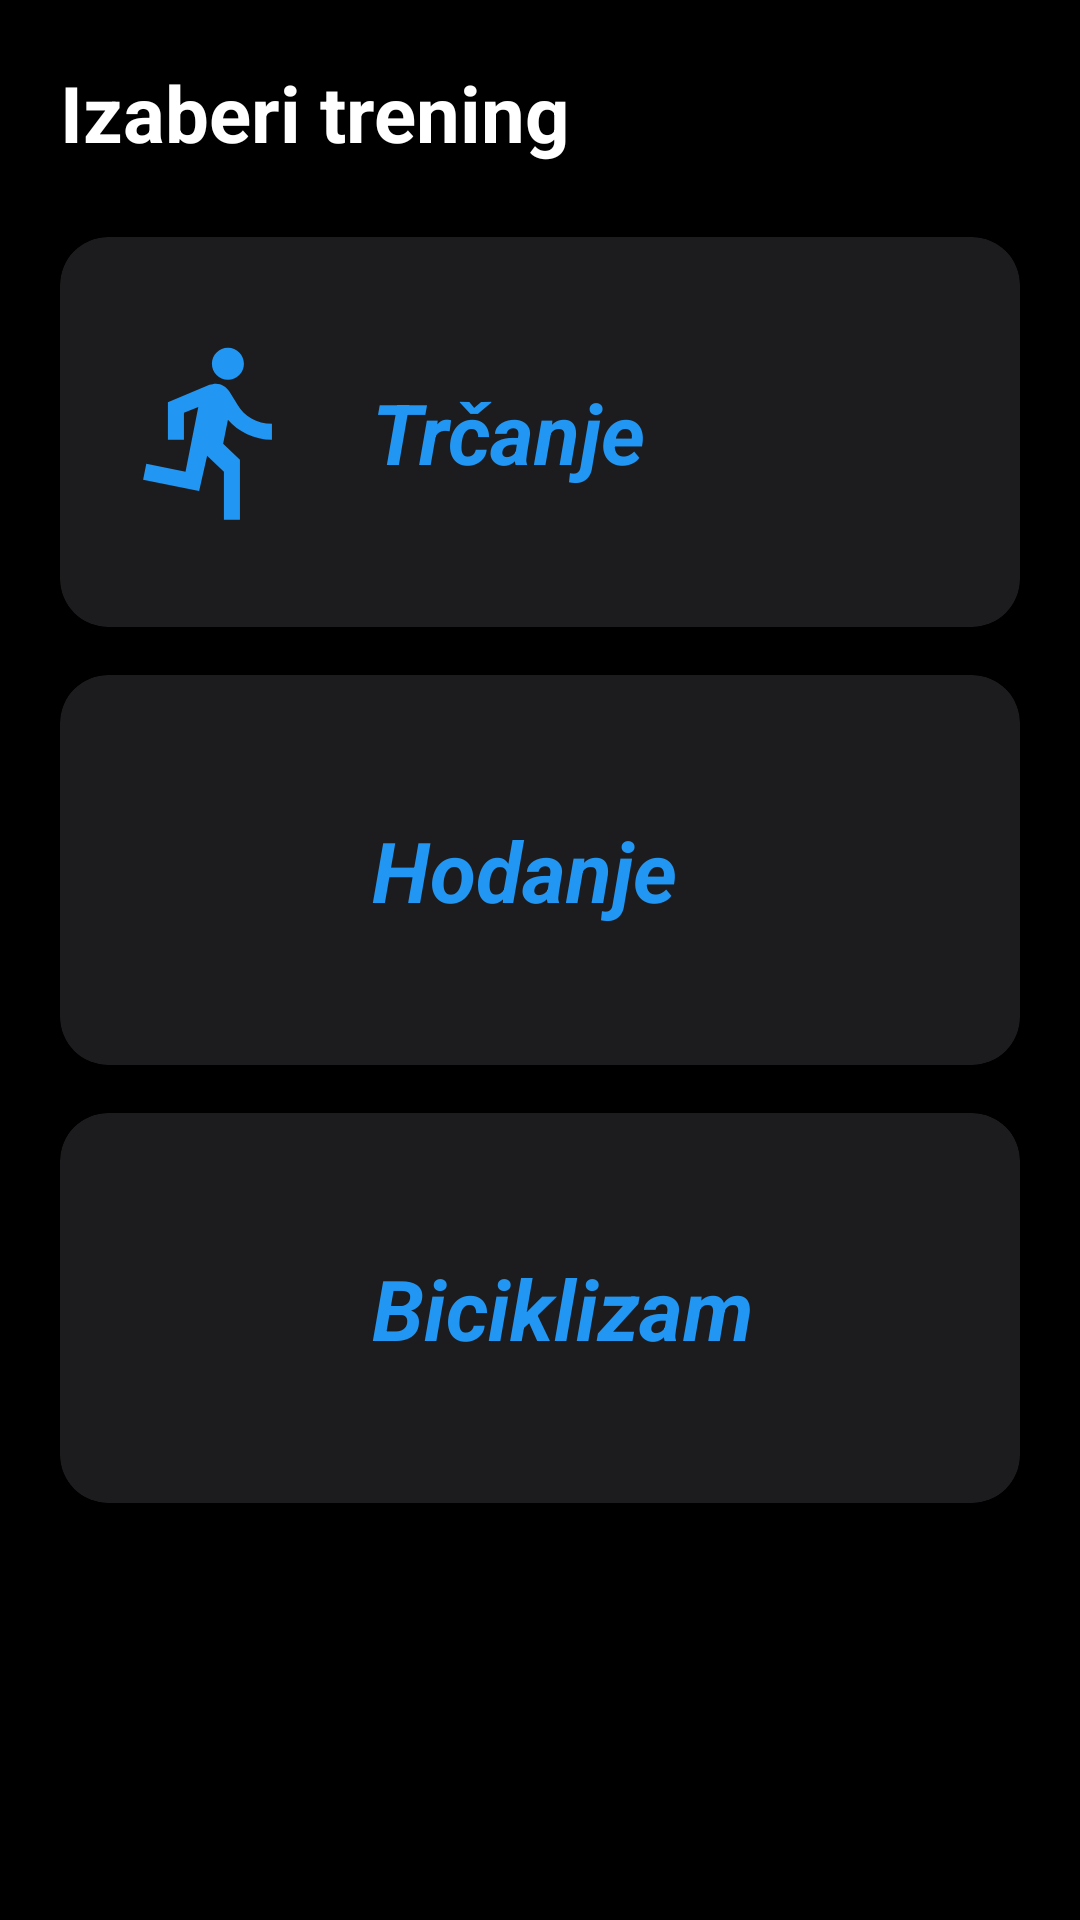

Produce the Android XML layout that renders to this screen, including the resource entries it uses.
<!-- AndroidManifest.xml: application theme Theme.FitnessTracker -->
<!-- res/layout/fragment_workout_type.xml -->
<?xml version="1.0" encoding="utf-8"?>
<androidx.core.widget.NestedScrollView xmlns:android="http://schemas.android.com/apk/res/android"
    xmlns:app="http://schemas.android.com/apk/res-auto"
    android:layout_width="match_parent"
    android:layout_height="match_parent"
    android:fillViewport="true"
    android:background="@color/black">

    <LinearLayout
        android:layout_width="match_parent"
        android:layout_height="wrap_content"
        android:orientation="vertical"
        android:padding="20dp">

        <TextView
            android:layout_width="wrap_content"
            android:layout_height="wrap_content"
            android:layout_marginBottom="24dp"
            android:text="@string/choose_workout"
            android:textColor="@color/white"
            android:textSize="@dimen/workout_title_size"
            android:textStyle="bold" />

        
        <androidx.cardview.widget.CardView
            android:id="@+id/cvRunning"
            android:layout_width="match_parent"
            android:layout_height="@dimen/workout_card_height"
            android:layout_marginBottom="@dimen/card_margin_bottom"
            android:clickable="true"
            android:focusable="true"
            android:foreground="?android:attr/selectableItemBackground"
            app:cardBackgroundColor="#1C1C1E"
            app:cardCornerRadius="16dp"
            app:cardElevation="0dp">

            <androidx.constraintlayout.widget.ConstraintLayout
                android:layout_width="match_parent"
                android:layout_height="match_parent"
                android:paddingHorizontal="20dp">

                <ImageView
                    android:id="@+id/ivRunning"
                    android:layout_width="@dimen/workout_icon_size"
                    android:layout_height="@dimen/workout_icon_size"
                    android:src="@drawable/running"
                    app:layout_constraintBottom_toBottomOf="parent"
                    app:layout_constraintStart_toStartOf="parent"
                    app:layout_constraintTop_toTopOf="parent"
                    app:tint="@color/blue_primary" />

                <TextView
                    android:layout_width="0dp"
                    android:layout_height="wrap_content"
                    android:layout_marginStart="20dp"
                    android:text="@string/running"
                    android:textColor="@color/blue_primary"
                    android:textSize="@dimen/card_text_size"
                    android:textStyle="bold|italic"
                    android:maxLines="1"
                    android:ellipsize="end"
                    app:layout_constraintBottom_toBottomOf="parent"
                    app:layout_constraintEnd_toEndOf="parent"
                    app:layout_constraintStart_toEndOf="@+id/ivRunning"
                    app:layout_constraintTop_toTopOf="parent" />
            </androidx.constraintlayout.widget.ConstraintLayout>
        </androidx.cardview.widget.CardView>

        
        <androidx.cardview.widget.CardView
            android:id="@+id/cvWalking"
            android:layout_width="match_parent"
            android:layout_height="@dimen/workout_card_height"
            android:layout_marginBottom="@dimen/card_margin_bottom"
            android:clickable="true"
            android:focusable="true"
            android:foreground="?android:attr/selectableItemBackground"
            app:cardBackgroundColor="#1C1C1E"
            app:cardCornerRadius="16dp"
            app:cardElevation="0dp">

            <androidx.constraintlayout.widget.ConstraintLayout
                android:layout_width="match_parent"
                android:layout_height="match_parent"
                android:paddingHorizontal="20dp">

                <ImageView
                    android:id="@+id/ivWalking"
                    android:layout_width="@dimen/workout_icon_size"
                    android:layout_height="@dimen/workout_icon_size"
                    android:src="@drawable/directions_walk"
                    app:layout_constraintBottom_toBottomOf="parent"
                    app:layout_constraintStart_toStartOf="parent"
                    app:layout_constraintTop_toTopOf="parent"
                    app:tint="@color/blue_primary" />

                <TextView
                    android:layout_width="0dp"
                    android:layout_height="wrap_content"
                    android:layout_marginStart="20dp"
                    android:text="@string/walking"
                    android:textColor="@color/blue_primary"
                    android:textSize="@dimen/card_text_size"
                    android:textStyle="bold|italic"
                    android:maxLines="1"
                    android:ellipsize="end"
                    app:layout_constraintBottom_toBottomOf="parent"
                    app:layout_constraintEnd_toEndOf="parent"
                    app:layout_constraintStart_toEndOf="@+id/ivWalking"
                    app:layout_constraintTop_toTopOf="parent" />
            </androidx.constraintlayout.widget.ConstraintLayout>
        </androidx.cardview.widget.CardView>

        
        <androidx.cardview.widget.CardView
            android:id="@+id/cvCycling"
            android:layout_width="match_parent"
            android:layout_height="@dimen/workout_card_height"
            android:layout_marginBottom="@dimen/card_margin_bottom"
            android:clickable="true"
            android:focusable="true"
            android:foreground="?android:attr/selectableItemBackground"
            app:cardBackgroundColor="#1C1C1E"
            app:cardCornerRadius="16dp"
            app:cardElevation="0dp">

            <androidx.constraintlayout.widget.ConstraintLayout
                android:layout_width="match_parent"
                android:layout_height="match_parent"
                android:paddingHorizontal="20dp">

                <ImageView
                    android:id="@+id/ivCycling"
                    android:layout_width="@dimen/workout_icon_size"
                    android:layout_height="@dimen/workout_icon_size"
                    android:src="@drawable/directions_bike"
                    app:layout_constraintBottom_toBottomOf="parent"
                    app:layout_constraintStart_toStartOf="parent"
                    app:layout_constraintTop_toTopOf="parent"
                    app:tint="@color/blue_primary" />

                <TextView
                    android:layout_width="0dp"
                    android:layout_height="wrap_content"
                    android:layout_marginStart="20dp"
                    android:text="@string/cycling"
                    android:textColor="@color/blue_primary"
                    android:textSize="@dimen/card_text_size"
                    android:textStyle="bold|italic"
                    android:maxLines="1"
                    android:ellipsize="end"
                    app:layout_constraintBottom_toBottomOf="parent"
                    app:layout_constraintEnd_toEndOf="parent"
                    app:layout_constraintStart_toEndOf="@+id/ivCycling"
                    app:layout_constraintTop_toTopOf="parent" />
            </androidx.constraintlayout.widget.ConstraintLayout>
        </androidx.cardview.widget.CardView>

    </LinearLayout>
</androidx.core.widget.NestedScrollView>
<!-- resources referenced by this layout -->
<resources>
  <color name="black">#000000</color>
  <color name="blue_primary">#2196F3</color>
  <color name="white">#FFFFFF</color>
  <dimen name="card_margin_bottom">16dp</dimen>
  <dimen name="card_text_size">28sp</dimen>
  <dimen name="workout_card_height">130dp</dimen>
  <dimen name="workout_icon_size">64dp</dimen>
  <dimen name="workout_title_size">26sp</dimen>
  <!-- drawable running (drawable) -->
  <vector xmlns:android="http://schemas.android.com/apk/res/android"
      android:autoMirrored="true"
      android:height="24dp"
      android:viewportHeight="24"
      android:viewportWidth="24"
      android:width="24dp">
        
      <path android:fillColor="@android:color/white" android:pathData="M13.49,5.48c1.1,0 2,-0.9 2,-2s-0.9,-2 -2,-2 -2,0.9 -2,2 0.9,2 2,2zM9.89,19.38l1,-4.4 2.1,2v6h2v-7.5l-2.1,-2 0.6,-3c1.3,1.5 3.3,2.5 5.5,2.5v-2c-1.9,0 -3.5,-1 -4.3,-2.4l-1,-1.6c-0.4,-0.6 -1,-1 -1.7,-1 -0.3,0 -0.5,0.1 -0.8,0.1l-5.2,2.2v4.7h2v-3.4l1.8,-0.7 -1.6,8.1 -4.9,-1 -0.4,2 7,1.4z"/>
      
  </vector>
  <string name="choose_workout">Izaberi trening</string>
  <string name="cycling">Biciklizam</string>
  <string name="running">Trčanje</string>
  <string name="walking">Hodanje</string>
  <style name="Theme.FitnessTracker" parent="Base.Theme.FitnessTracker" />
  <style name="Base.Theme.FitnessTracker" parent="Theme.Material3.DayNight.NoActionBar">
          
          <item name="colorPrimary">@color/blue_primary</item>
          <item name="colorOnPrimary">@color/white</item>
          <item name="colorPrimaryContainer">@color/blue_dark</item>
          <item name="colorOnPrimaryContainer">@color/white</item>
  
          
          <item name="colorSecondary">@color/blue_light</item>
          <item name="colorOnSecondary">@color/black</item>
  
          
          <item name="android:windowBackground">@color/black</item>
          <item name="colorSurface">@color/surface_dark</item>
          <item name="colorOnSurface">@color/white</item>
  
          
          <item name="android:statusBarColor">@color/black</item>
          <item name="android:navigationBarColor">@color/black</item>
      </style>
  <color name="blue_dark">#1976D2</color>
  <color name="blue_light">#64B5F6</color>
  <color name="surface_dark">#1E1E1E</color>
</resources>
